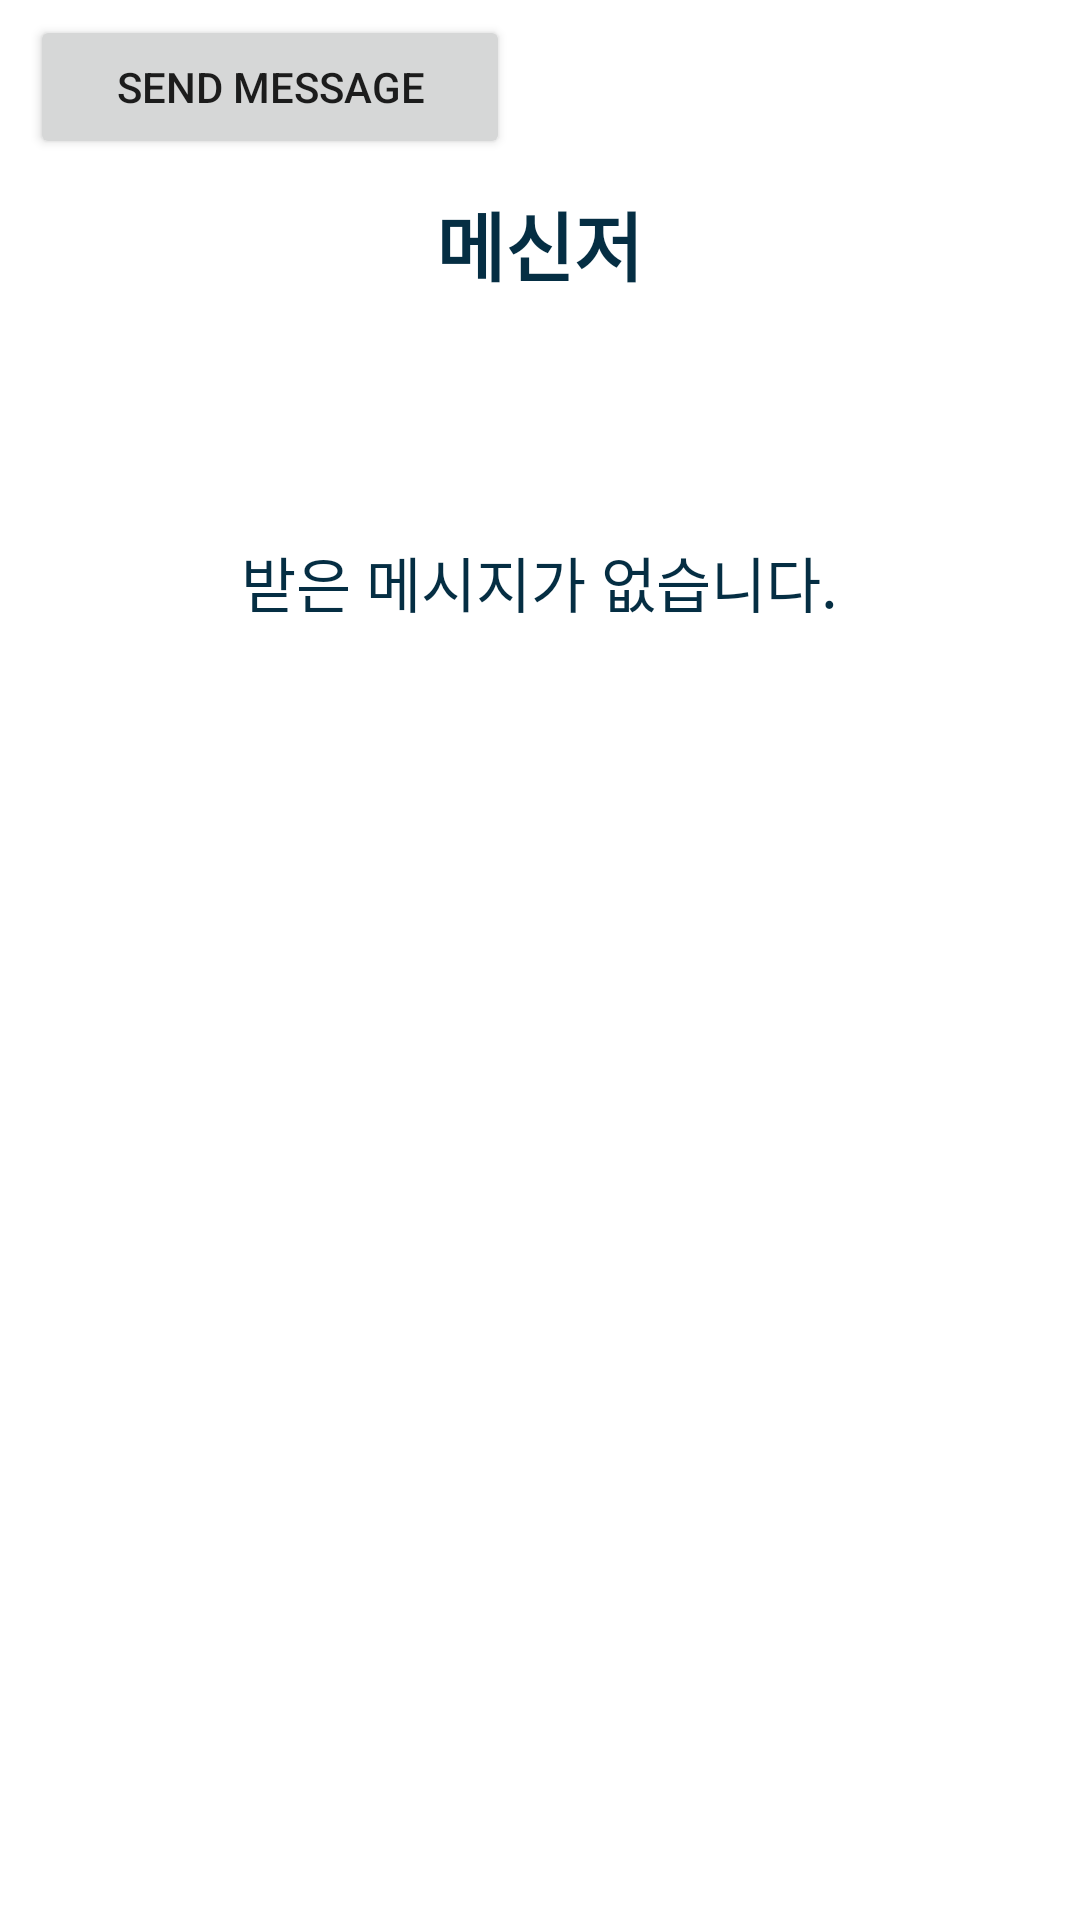

This screen was rendered from an Android layout file. Write that file and the resources it references.
<!-- AndroidManifest.xml: application theme AppTheme -->
<!-- res/layout/activity_messenger.xml -->
<?xml version="1.0" encoding="utf-8"?>
<LinearLayout xmlns:android="http://schemas.android.com/apk/res/android"
    xmlns:tools="http://schemas.android.com/tools"
    android:id="@+id/activity_messenger"
    android:layout_width="match_parent"
    android:layout_height="match_parent"
    android:paddingLeft="10dp"
    android:paddingRight="10dp"
    android:paddingTop="5dp"
    android:paddingBottom="5dp"
    android:background="#ffffff"
    android:orientation="vertical"
    tools:context=".MessengerActivity">

    <Button
        android:id="@+id/writeButton"
        android:layout_width="160dp"
        android:layout_height="wrap_content"
        android:layout_alignParentLeft="true"
        android:text="Send Message" />

    <TextView
        android:layout_width="wrap_content"
        android:layout_height="wrap_content"
        android:layout_gravity="center"
        android:id="@+id/messageText"
        android:text="메신저"
        android:textSize="25dp"
        android:textStyle="bold"
        android:layout_marginTop="10dp"
        android:textColor="#052e43"/>

    <TextView
        android:layout_width="wrap_content"
        android:layout_height="wrap_content"
        android:layout_gravity="center"
        android:id="@+id/messageListEmpty"
        android:text="받은 메시지가 없습니다."
        android:textSize="20dp"
        android:layout_marginTop="80dp"
        android:layout_marginBottom="80dp"
        android:textColor="#052e43"/>

    <ListView
        android:layout_width="match_parent"
        android:layout_height="match_parent"
        android:id="@+id/messageListView"
        android:layout_margin="10dp"
        android:dividerHeight="5dp"
        android:divider="#ffffff"
        >
    </ListView>
</LinearLayout>
<!-- resources referenced by this layout -->
<resources>
  <style name="AppTheme" parent="Theme.AppCompat.Light.DarkActionBar">
          
          <item name="colorPrimary">@color/colorPrimary</item>
          <item name="colorPrimaryDark">@color/colorPrimary</item>
      </style>
  <color name="colorPrimary">#3F51B5</color>
</resources>
